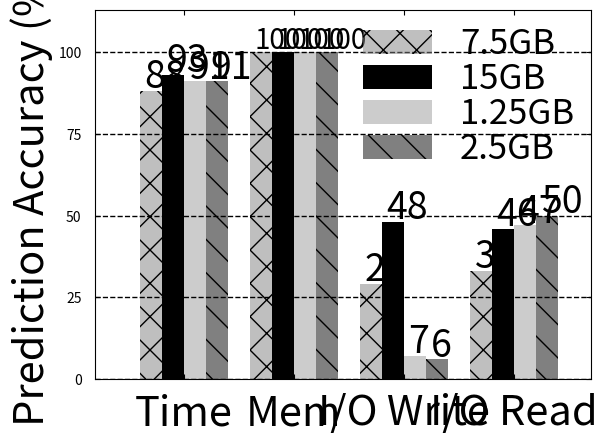

Source code (Python):
import numpy as np
import matplotlib.pyplot as plt

def autolabel(rects):
    i=0
    for rect in rects:
        i+=1
        height = rect.get_height()
        if i==2:  plt.text(rect.get_x()+0.2*rect.get_width(), height+1, '%s' % height, fontsize=20)
        else: plt.text(rect.get_x()+0.2*rect.get_width(), height+1, '%s' % height, fontsize=27)
fig, ax =plt.subplots()
#plt.subplot(121)
n_groups = 4
#time_real = (214,      17)
A_predict = (88, 100, 29, 33)
B_predict = (93, 100, 48, 46)
C_predict =(91, 100, 7, 47)
D_predict=(91, 100, 6, 50)
index = np.arange(n_groups)
print(index)
bar_width = 0.2
opacity = 1.0
#plt.axis([-0.3, 2.3, 0, 100])
plt.axis([-0.5, 4, 0, 113])
ax.yaxis.grid(color='black', linestyle='--', linewidth=1, alpha=1)
ax.xaxis.grid(color='white', linestyle='', linewidth=1, alpha=1)
ax.tick_params('both',direction='in', which='both', pad=10, bottom = 'on', top = 'on', left = 'on', right = 'on', labelcolor='black') 
#rects1 = plt.bar(index, time_real, bar_width, align='center', alpha=0.8*opacity, color='black',label= 'Actual')
rects2 = plt.bar(index , A_predict, bar_width, align='center', alpha=0.5*opacity,  color='grey',label='7.5GB',hatch='x')
rects3 = plt.bar(index + bar_width, B_predict, bar_width, align='center', alpha=opacity,color='black',label='15GB')
rects4 = plt.bar(index + 2*bar_width, C_predict, bar_width, align='center', alpha=0.2*opacity,color='black',label='1.25GB')
rects5 = plt.bar(index + 3*bar_width, D_predict, bar_width, align='center', alpha=opacity,color='grey',label='2.5GB', hatch='\\')
#autolabel(rects1)
autolabel(rects2)
autolabel(rects3)
autolabel(rects4)
autolabel(rects5)
#plt.xlabel('Stage')
plt.ylabel('Prediction Accuracy (%)',fontsize=30)
#plt.title('Stage Actual time VS predict time',fontsize=40)
plt.xticks(1.5*bar_width+index, ('Time', 'Mem', 'I/O Write', 'I/O Read'),fontsize=30)
#plt.ylim(0,40)
plt.rcParams['font.size'] = 25 
#plt.rc('ytick', labelsize=10)
#ax.get_yticklabels().set_fontsize(30)
plt.legend(fontsize=25,frameon=False,labelspacing=0,columnspacing=0,borderpad=0)  
#plt.tight_layout()

plt.grid(True,which='both', color='0.0')
plt.show()

